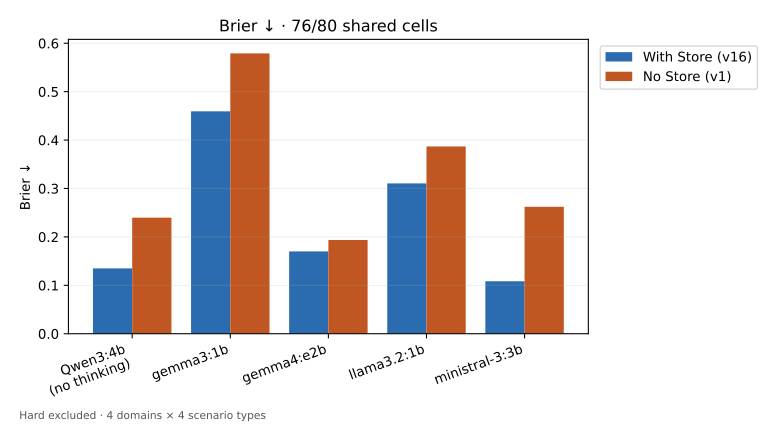

Values plotted in this chart, from the file beside it:
Model, With Store (v16), No Store (v1)
Qwen3:4b, no thinking, 0.1349, 0.2398
gemma3:1b, 0.4594, 0.5791
gemma4:e2b, 0.17, 0.1936
llama3.2:1b, 0.3106, 0.3868
ministral-3:3b, 0.1083, 0.2622
